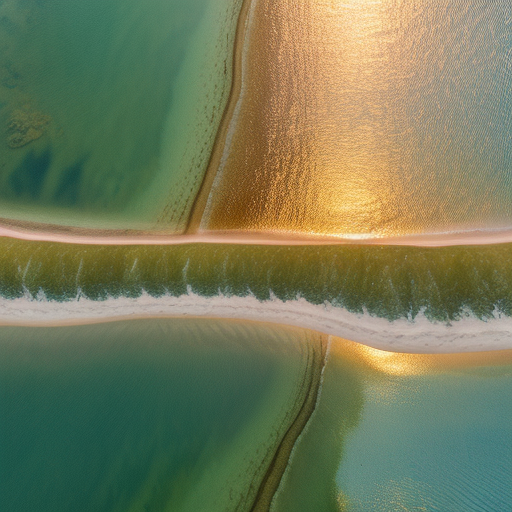
Generation parameters embedded in this image by AUTOMATIC1111 Stable Diffusion web UI or a fork of it (Forge, ...) (PNG 'parameters' text chunk):
Top-down drone satellite view, water bodies, serene lakes, shimmering waters, cinematic lighting, day, sunset, tranquil reflections, gentle waves, sandy shores, immersive perspective.
Negative prompt: circular city
Steps: 20, Sampler: Euler a, CFG scale: 7, Seed: 3868507990, Size: 512x512, Model hash: d7fc69397d, Model: realisticVisionV50_v50VAE, Version: v1.5.1